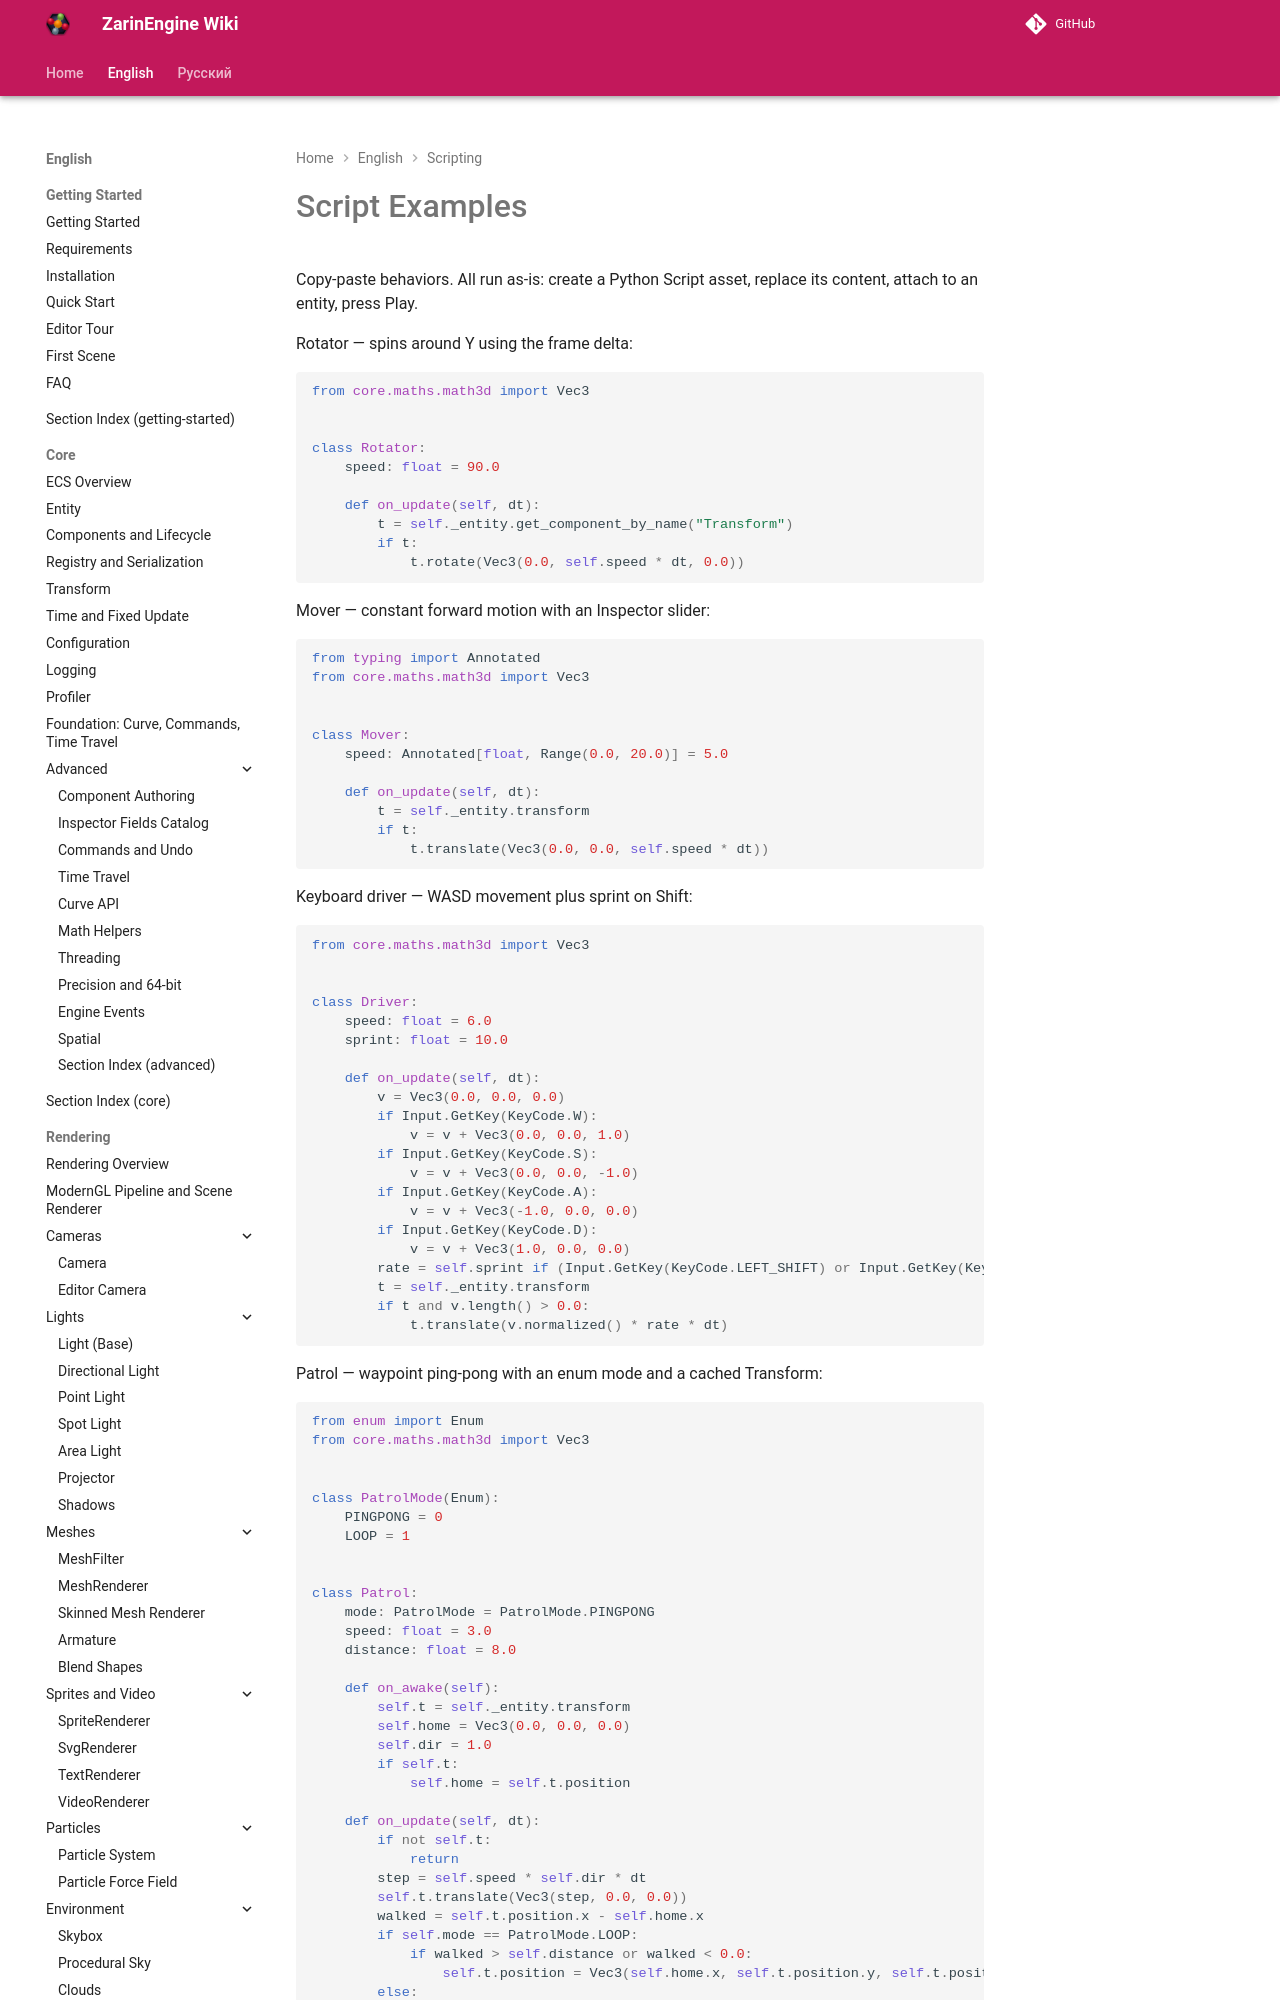

repository: EgorKonstrukt/ZarinEngineWiki · page: en/scripting/examples/index.html · generator: mkdocs

# Script Examples

Copy-paste behaviors. All run as-is: create a Python Script asset, replace its content, attach to an entity, press Play.

Rotator — spins around Y using the frame delta:

```python
from core.maths.math3d import Vec3


class Rotator:
    speed: float = 90.0

    def on_update(self, dt):
        t = self._entity.get_component_by_name("Transform")
        if t:
            t.rotate(Vec3(0.0, self.speed * dt, 0.0))
```

Mover — constant forward motion with an Inspector slider:

```python
from typing import Annotated
from core.maths.math3d import Vec3


class Mover:
    speed: Annotated[float, Range(0.0, 20.0)] = 5.0

    def on_update(self, dt):
        t = self._entity.transform
        if t:
            t.translate(Vec3(0.0, 0.0, self.speed * dt))
```

Keyboard driver — WASD movement plus sprint on Shift:
